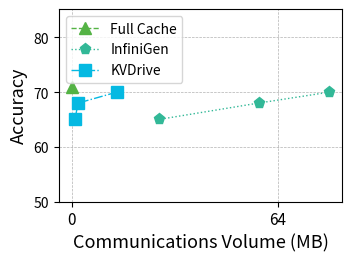

This chart was generated by the following Python code: (Note: this script raises an exception after producing the figure.)
import numpy as np
import matplotlib.pyplot as plt
import matplotlib.pylab as pylab
from matplotlib.ticker import MultipleLocator, FormatStrFormatter

# 绘图参数全家桶
params = {
    'axes.labelsize': '13',
    'xtick.labelsize': '11',
    'ytick.labelsize': '10',
    'legend.fontsize': '10',
    'figure.figsize': '3.5, 2.5',
    'figure.dpi': '300',
    'figure.subplot.left': '0.15',
    'figure.subplot.right': '0.96',
    'figure.subplot.bottom': '0.14',
    'figure.subplot.top': '0.91',
    'pdf.fonttype': '42',
    'ps.fonttype': '42',
}
pylab.rcParams.update(params)

# 数据准备
N = 3
# Memory_1 = [1, 1.5, 2]  # x 轴窗口大小
Memory_2 = [0]
Memory_3 = [80, 58, 27]
Memory_4 = [14, 2 ,1]
# Strawman =  93 * 8 * 1000 / (np.array([1024, 2048, 4096, 8192, 12288]) /5)
# Quantization = [5.49, 5.52, 5.51]
Fullcache =  [71]
InfiniGen = [70, 68, 65]
KVDrive =  [70, 68, 65]

# load_model_structure = np.array([0.856, 0.861, 1.857, 3.636]) / 32 * 100  # 加载模型结构百分比
# assign_weight = np.array([0.231, 0.256, 0.154, 0.295]) / 32 * 100  # 分配权重百分比

# x 轴位置
ind = np.arange(N)

# 颜色定义
color_1 = "#F27970"
color_2 = "#BB9727"
color_3 = "#54B345"
color_4 = "#32B897"
color_5 = "#05B9E2"

# 创建画布
fig = plt.figure(1)
ax1 = plt.subplot(111)

# 绘制多条折线
# plt.plot(Memory_1, Quantization, label='Quantization', color=color_2, marker='o', linestyle='-', linewidth=1, markersize=8)
plt.plot(Memory_2, Fullcache, label='Full Cache', color=color_3, marker='^', linestyle='--', linewidth=1, markersize=8)
plt.plot(Memory_3, InfiniGen, label='InfiniGen', color=color_4, marker='p', linestyle=':', linewidth=1, markersize=8)
plt.plot(Memory_4, KVDrive, label='KVDrive', color=color_5, marker='s', linestyle='-.', linewidth=1, markersize=8)

# 设置 x 轴和 y 轴标签
plt.xlabel('Communications Volume (MB)')
plt.ylabel('Accuracy')

# 设置 x 轴刻度
# plt.xticks(ind, window_sizes)
ax1.xaxis.set_major_locator(MultipleLocator(64)) 
# ax1.set_yscale('log') 
# 设置 y 轴范围
ax1.set_ylim(50, max( max(InfiniGen), max(Fullcache), max(KVDrive)) * 1.2)  # 动态调整 y 轴上限

# 添加图例
plt.legend(loc="upper left")

# 添加网格
plt.grid(linestyle="--", linewidth=0.5, color='black', alpha=0.3)

# 保存图像
model_name = ['8b_1m', '8b_128k']
for name in model_name:
    plt.savefig(f"figure/Ex_comm_compare_{name}_longmem_oracle.pdf", format='pdf', bbox_inches='tight')

# 显示图像
plt.show()